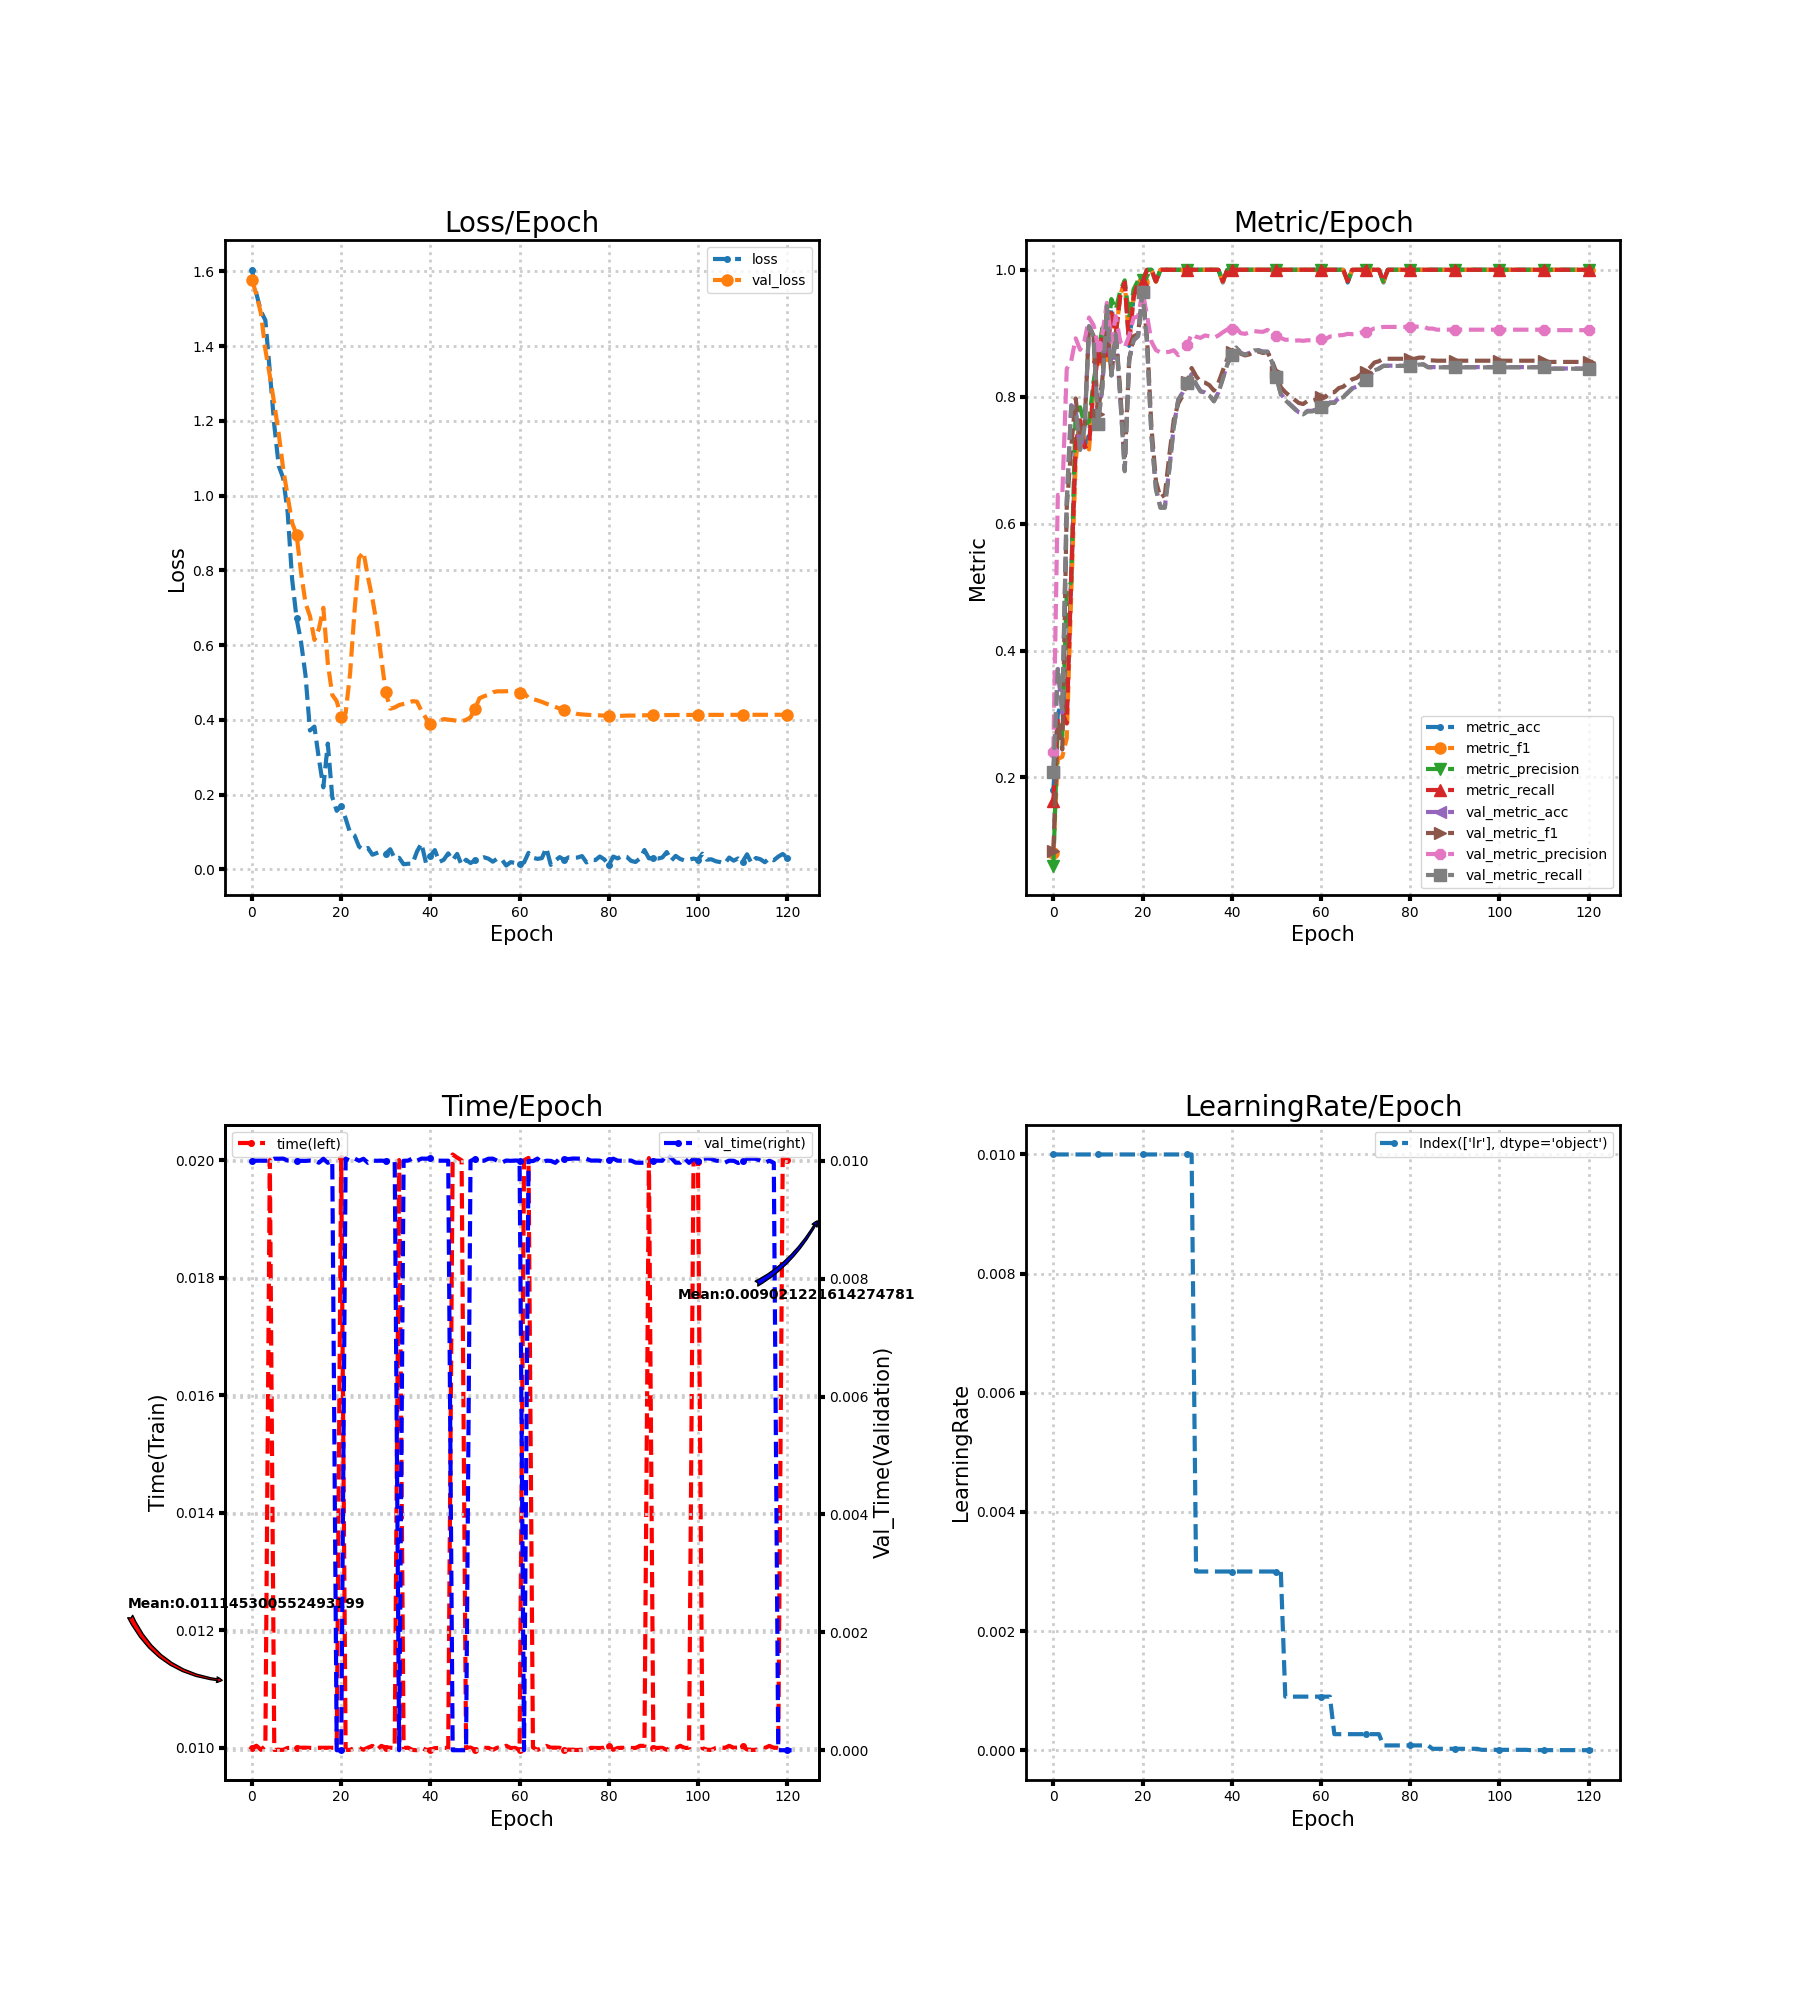

Source data for this figure (header and first rows):
loss, metric_acc, metric_f1, metric_precision, metric_recall, time, lr, val_loss, val_metric_acc, val_metric_f1, val_metric_precision, val_metric_recall, val_time
1.604, 0.18, 0.08154, 0.06125, 0.1636, 0.01, 0.01, 1.578, 0.2089, 0.08419, 0.2404, 0.2089, 0.01
1.54, 0.3, 0.2291, 0.2865, 0.2964, 0.01004, 0.01, 1.538, 0.3711, 0.2881, 0.6451, 0.3735, 0.01
1.494, 0.32, 0.2325, 0.2655, 0.3018, 0.009967, 0.01, 1.488, 0.3022, 0.2441, 0.6442, 0.305, 0.01
1.469, 0.3, 0.2617, 0.4924, 0.285, 0.01003, 0.01, 1.391, 0.6356, 0.625, 0.8439, 0.6344, 0.009999
1.333, 0.52, 0.489, 0.5079, 0.5145, 0.02, 0.01, 1.321, 0.7867, 0.7202, 0.8562, 0.7845, 0.01
1.189, 0.72, 0.6978, 0.7806, 0.7245, 0.009965, 0.01, 1.246, 0.78, 0.7973, 0.892, 0.7791, 0.01003
1.08, 0.76, 0.7637, 0.7833, 0.7627, 0.009966, 0.01, 1.166, 0.7156, 0.7355, 0.8739, 0.7161, 0.01003
1.047, 0.72, 0.7326, 0.7559, 0.7209, 0.009966, 0.01, 1.071, 0.7511, 0.755, 0.8886, 0.7523, 0.01004
0.9552, 0.74, 0.7168, 0.761, 0.7236, 0.009999, 0.01, 0.9985, 0.9111, 0.9108, 0.9247, 0.9111, 0.01
0.7765, 0.82, 0.8141, 0.8222, 0.8136, 0.01, 0.01, 0.9276, 0.8956, 0.8965, 0.9129, 0.895, 0.01
0.6718, 0.86, 0.8589, 0.8683, 0.8636, 0.01, 0.01, 0.8955, 0.7578, 0.7731, 0.88, 0.7566, 0.009999
0.609, 0.9, 0.8982, 0.9083, 0.8968, 0.01, 0.01, 0.7942, 0.8156, 0.8287, 0.8995, 0.8153, 0.009998
0.5196, 0.86, 0.8578, 0.8815, 0.8591, 0.01, 0.01, 0.7129, 0.9422, 0.9424, 0.9479, 0.9428, 0.009997
0.3719, 0.94, 0.9358, 0.9538, 0.9318, 0.01, 0.01, 0.6777, 0.8333, 0.8321, 0.8864, 0.8336, 0.01
0.3822, 0.9, 0.8963, 0.9375, 0.9, 0.009998, 0.01, 0.6141, 0.8978, 0.9016, 0.9268, 0.8975, 0.01
0.2963, 0.96, 0.9604, 0.9667, 0.96, 0.01, 0.01, 0.6435, 0.8, 0.8081, 0.8867, 0.7984, 0.009966
0.2198, 0.98, 0.9808, 0.9833, 0.98, 0.01, 0.01, 0.7001, 0.6844, 0.6998, 0.8776, 0.6825, 0.01003
0.3368, 0.88, 0.8865, 0.925, 0.8841, 0.01, 0.01, 0.5522, 0.86, 0.8569, 0.8962, 0.8594, 0.009964
0.1936, 0.96, 0.9605, 0.9692, 0.9568, 0.01, 0.01, 0.467, 0.8889, 0.8952, 0.9247, 0.8889, 0.009999
0.1569, 0.98, 0.9808, 0.9833, 0.98, 0.01, 0.01, 0.4502, 0.8956, 0.8987, 0.9262, 0.8957, 0.0
0.1704, 0.98, 0.9808, 0.9833, 0.98, 0.02004, 0.01, 0.4079, 0.9644, 0.9646, 0.9669, 0.9646, 0.0
0.1363, 1.0, 1.0, 1.0, 1.0, 0.009967, 0.01, 0.4187, 0.8867, 0.8927, 0.9277, 0.8861, 0.01003
0.09829, 1.0, 1.0, 1.0, 1.0, 0.009965, 0.01, 0.5247, 0.7378, 0.7512, 0.8865, 0.7363, 0.01
0.09089, 0.98, 0.981, 0.9818, 0.9818, 0.01, 0.01, 0.6929, 0.6556, 0.6672, 0.8735, 0.6536, 0.01004
0.06125, 1.0, 1.0, 1.0, 1.0, 0.009998, 0.01, 0.8337, 0.6267, 0.6409, 0.8698, 0.6248, 0.009999
0.05246, 1.0, 1.0, 1.0, 1.0, 0.009968, 0.01, 0.8492, 0.6267, 0.6458, 0.8698, 0.6249, 0.01003
0.05748, 1.0, 1.0, 1.0, 1.0, 0.01, 0.01, 0.7825, 0.6867, 0.7079, 0.8708, 0.6853, 0.009963
0.03946, 1.0, 1.0, 1.0, 1.0, 0.01003, 0.01, 0.7245, 0.7533, 0.7639, 0.8733, 0.7524, 0.01
0.04401, 1.0, 1.0, 1.0, 1.0, 0.009966, 0.01, 0.6559, 0.7956, 0.7892, 0.8654, 0.795, 0.009998
0.04892, 1.0, 1.0, 1.0, 1.0, 0.01003, 0.01, 0.5647, 0.8067, 0.802, 0.8716, 0.8061, 0.01
0.0422, 1.0, 1.0, 1.0, 1.0, 0.01, 0.01, 0.4741, 0.8222, 0.8234, 0.8808, 0.8216, 0.009995
0.05419, 1.0, 1.0, 1.0, 1.0, 0.01, 0.01, 0.4302, 0.8356, 0.8452, 0.8989, 0.835, 0.01
0.02937, 1.0, 1.0, 1.0, 1.0, 0.009998, 0.003, 0.4334, 0.82, 0.8325, 0.8945, 0.8195, 0.01
0.03116, 1.0, 1.0, 1.0, 1.0, 0.02, 0.003, 0.44, 0.8089, 0.8232, 0.8927, 0.8083, 0.0
0.0139, 1.0, 1.0, 1.0, 1.0, 0.009998, 0.003, 0.4429, 0.8067, 0.8222, 0.8966, 0.806, 0.009999
0.01533, 1.0, 1.0, 1.0, 1.0, 0.01, 0.003, 0.4452, 0.8022, 0.8181, 0.8953, 0.8015, 0.01
0.01551, 1.0, 1.0, 1.0, 1.0, 0.009965, 0.003, 0.4503, 0.7933, 0.8096, 0.8928, 0.7925, 0.01004
0.04803, 1.0, 1.0, 1.0, 1.0, 0.00996, 0.003, 0.4491, 0.8067, 0.8219, 0.8965, 0.806, 0.01
0.06963, 0.98, 0.981, 0.9818, 0.9818, 0.01, 0.003, 0.424, 0.8289, 0.8413, 0.9015, 0.8284, 0.01004
0.0181, 1.0, 1.0, 1.0, 1.0, 0.009966, 0.003, 0.4053, 0.8511, 0.8597, 0.9059, 0.8507, 0.01003
0.03626, 1.0, 1.0, 1.0, 1.0, 0.009966, 0.003, 0.3893, 0.8667, 0.8712, 0.9066, 0.8664, 0.01004
0.05185, 1.0, 1.0, 1.0, 1.0, 0.009996, 0.003, 0.3921, 0.8778, 0.8785, 0.9085, 0.8776, 0.01
0.02008, 1.0, 1.0, 1.0, 1.0, 0.009998, 0.003, 0.3974, 0.8689, 0.8678, 0.9001, 0.8685, 0.01
0.026, 1.0, 1.0, 1.0, 1.0, 0.01, 0.003, 0.4024, 0.8667, 0.865, 0.899, 0.8664, 0.01
0.04314, 1.0, 1.0, 1.0, 1.0, 0.009998, 0.003, 0.4009, 0.8689, 0.8668, 0.9016, 0.8686, 0.01
0.025, 1.0, 1.0, 1.0, 1.0, 0.0201, 0.003, 0.3996, 0.8733, 0.8711, 0.9034, 0.873, 0.0
0.04164, 1.0, 1.0, 1.0, 1.0, 0.02004, 0.003, 0.3976, 0.8733, 0.8712, 0.9026, 0.873, 0.0
0.01197, 1.0, 1.0, 1.0, 1.0, 0.02, 0.003, 0.3969, 0.8711, 0.8689, 0.9022, 0.8707, 0.0
0.02596, 1.0, 1.0, 1.0, 1.0, 0.009997, 0.003, 0.4001, 0.8711, 0.8705, 0.9053, 0.8707, 0.0
0.01717, 1.0, 1.0, 1.0, 1.0, 0.01001, 0.003, 0.4073, 0.8556, 0.857, 0.8991, 0.8549, 0.009995
0.02418, 1.0, 1.0, 1.0, 1.0, 0.009967, 0.003, 0.4294, 0.8311, 0.8385, 0.8959, 0.8304, 0.01003
0.02932, 1.0, 1.0, 1.0, 1.0, 0.009968, 0.003, 0.4581, 0.8044, 0.8149, 0.8926, 0.8036, 0.01
0.03271, 1.0, 1.0, 1.0, 1.0, 0.01, 0.0009, 0.4633, 0.7956, 0.8071, 0.8897, 0.7946, 0.01
0.02893, 1.0, 1.0, 1.0, 1.0, 0.01, 0.0009, 0.4675, 0.7889, 0.8013, 0.8899, 0.7878, 0.01003
0.02079, 1.0, 1.0, 1.0, 1.0, 0.009966, 0.0009, 0.4741, 0.7822, 0.7957, 0.8882, 0.7812, 0.01003
0.02905, 1.0, 1.0, 1.0, 1.0, 0.01, 0.0009, 0.4767, 0.7756, 0.7902, 0.8888, 0.7745, 0.009999
0.02699, 1.0, 1.0, 1.0, 1.0, 0.009999, 0.0009, 0.4766, 0.7733, 0.7884, 0.8881, 0.7722, 0.009967
0.01053, 1.0, 1.0, 1.0, 1.0, 0.01004, 0.0009, 0.4768, 0.7778, 0.7933, 0.889, 0.7767, 0.01
0.01954, 1.0, 1.0, 1.0, 1.0, 0.009996, 0.0009, 0.4782, 0.7778, 0.7934, 0.8888, 0.7767, 0.009998
0.01759, 1.0, 1.0, 1.0, 1.0, 0.01, 0.0009, 0.4766, 0.78, 0.7957, 0.8894, 0.779, 0.01
... 62 more rows
